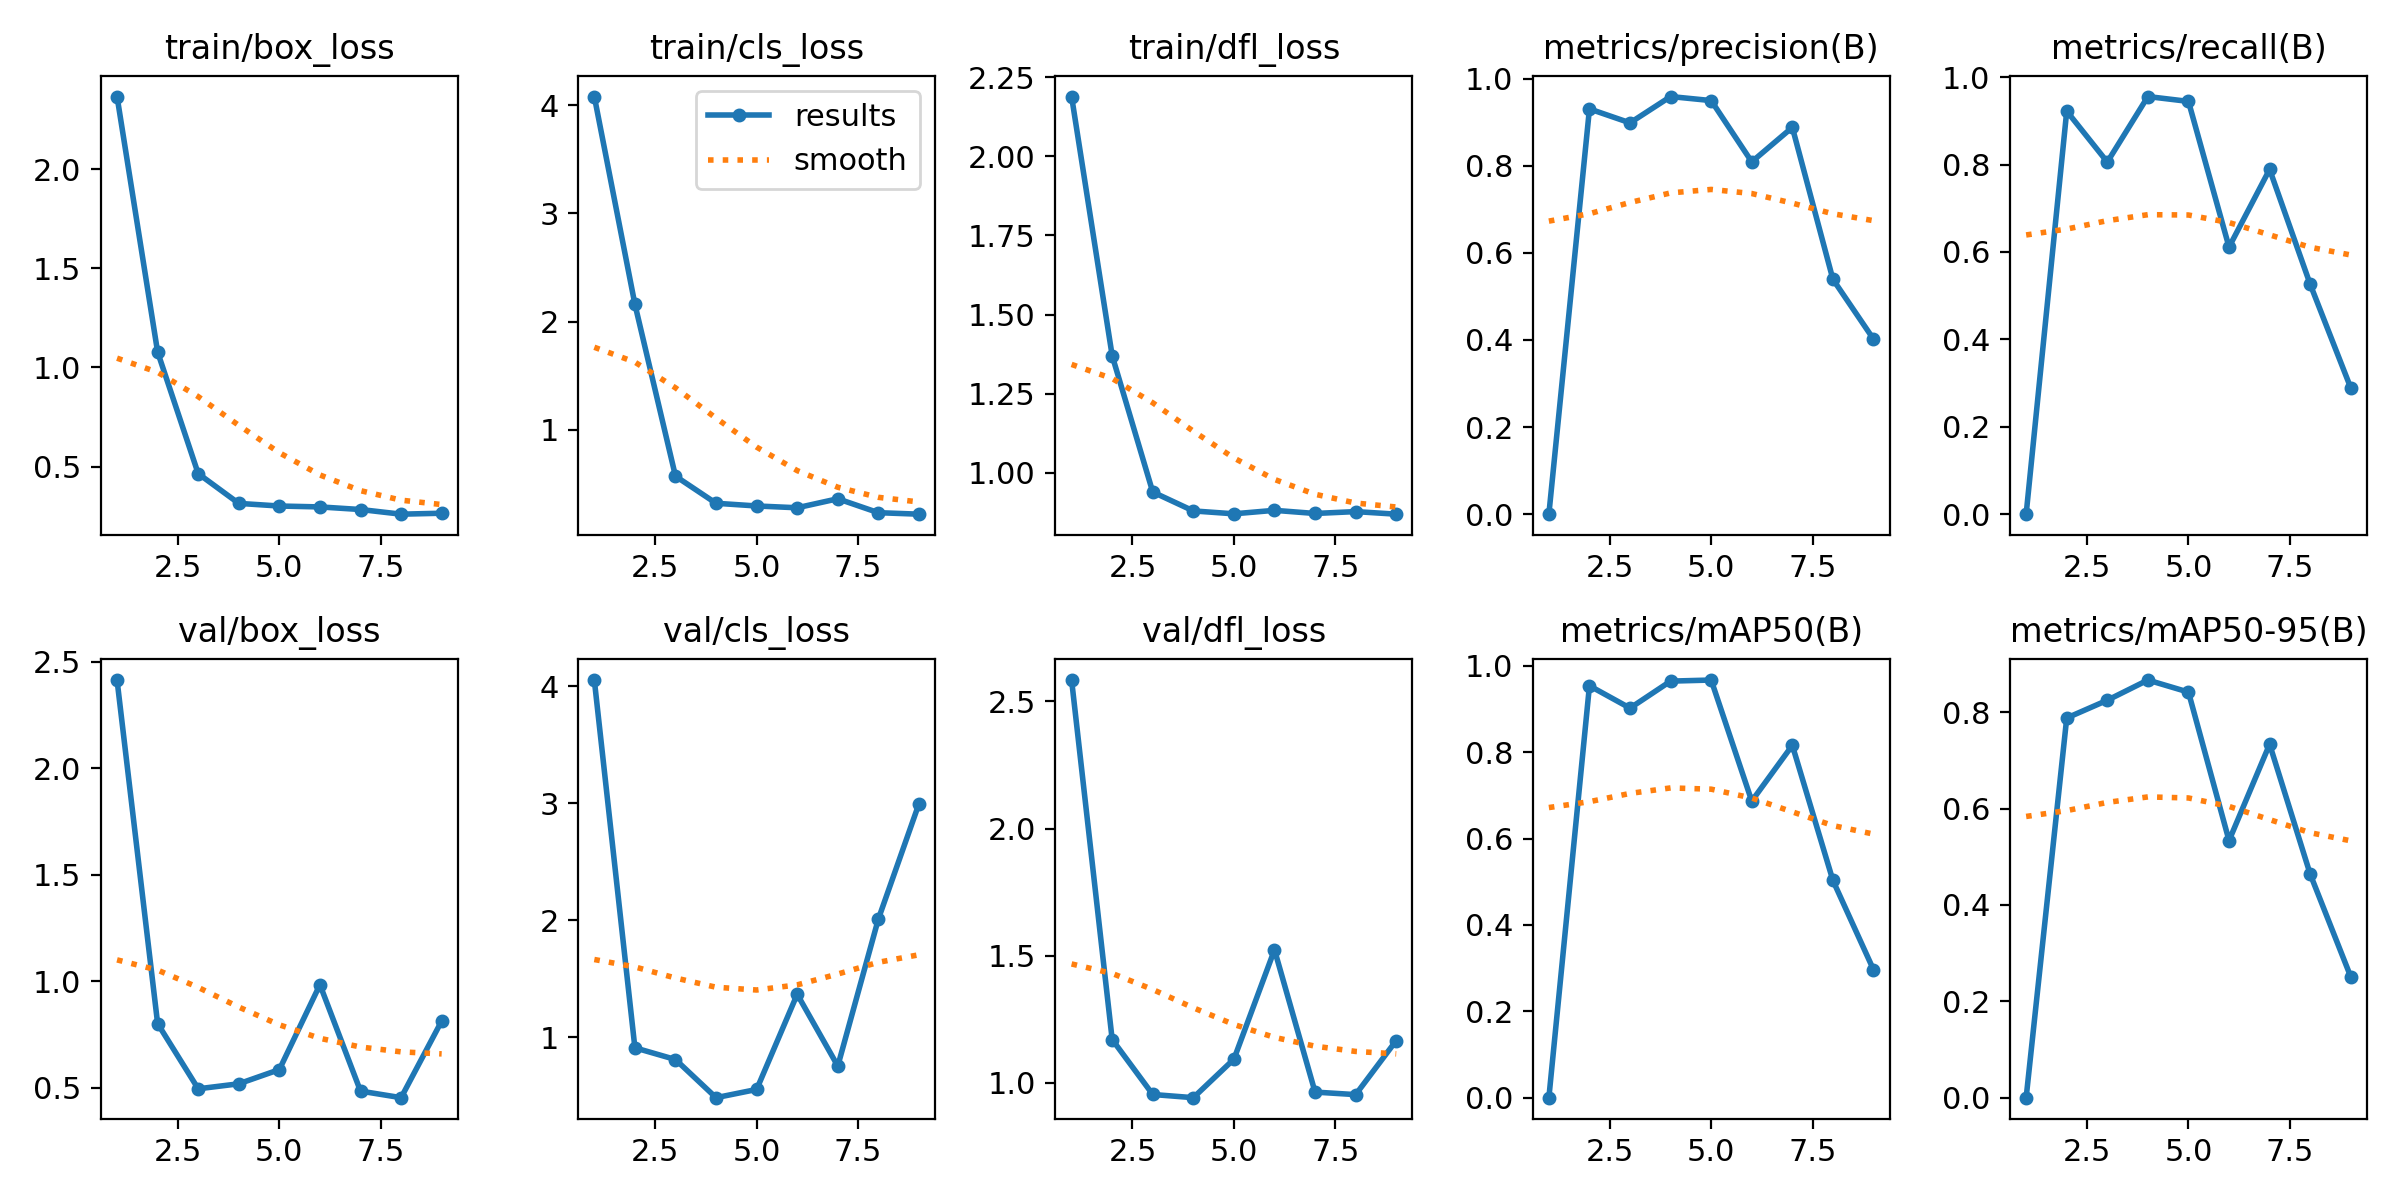

Data behind this chart, as committed beside it:
epoch, time, train/box_loss, train/cls_loss, train/dfl_loss, metrics/precision(B), metrics/recall(B), metrics/mAP50(B), metrics/mAP50-95(B), val/box_loss, val/cls_loss, val/dfl_loss, lr/pg0, lr/pg1, lr/pg2
1, 4.03, 2.366, 4.081, 2.188, 0, 0, 0, 0, 2.415, 4.051, 2.584, 0.0001143, 0.0001143, 0.0001143
2, 5.548, 1.078, 2.161, 1.37, 0.9306, 0.9222, 0.9536, 0.7879, 0.8016, 0.91, 1.17, 0.0002405, 0.0002405, 0.0002405
3, 7.848, 0.4644, 0.5712, 0.9396, 0.8985, 0.8057, 0.9019, 0.8247, 0.4954, 0.8099, 0.9543, 0.0003642, 0.0003642, 0.0003642
4, 9.603, 0.3144, 0.3205, 0.8799, 0.9589, 0.9556, 0.9644, 0.8667, 0.5189, 0.4842, 0.9417, 0.0004853, 0.0004853, 0.0004853
5, 11.9, 0.3011, 0.2956, 0.8708, 0.9497, 0.9444, 0.9669, 0.8416, 0.5857, 0.5544, 1.093, 0.0006039, 0.0006039, 0.0006039
6, 13.37, 0.2966, 0.2789, 0.8818, 0.809, 0.6111, 0.6867, 0.5335, 0.9843, 1.367, 1.523, 0.0007199, 0.0007199, 0.0007199
7, 15.05, 0.2835, 0.3621, 0.8719, 0.8881, 0.7889, 0.8157, 0.7334, 0.4846, 0.7544, 0.9637, 0.0008334, 0.0008334, 0.0008334
8, 16.53, 0.26, 0.2334, 0.8778, 0.5392, 0.526, 0.503, 0.464, 0.4538, 2.01, 0.9538, 0.0009443, 0.0009443, 0.0009443
9, 18.1, 0.2647, 0.2197, 0.8697, 0.402, 0.2889, 0.2963, 0.2508, 0.8136, 2.994, 1.166, 0.001053, 0.001053, 0.001053
